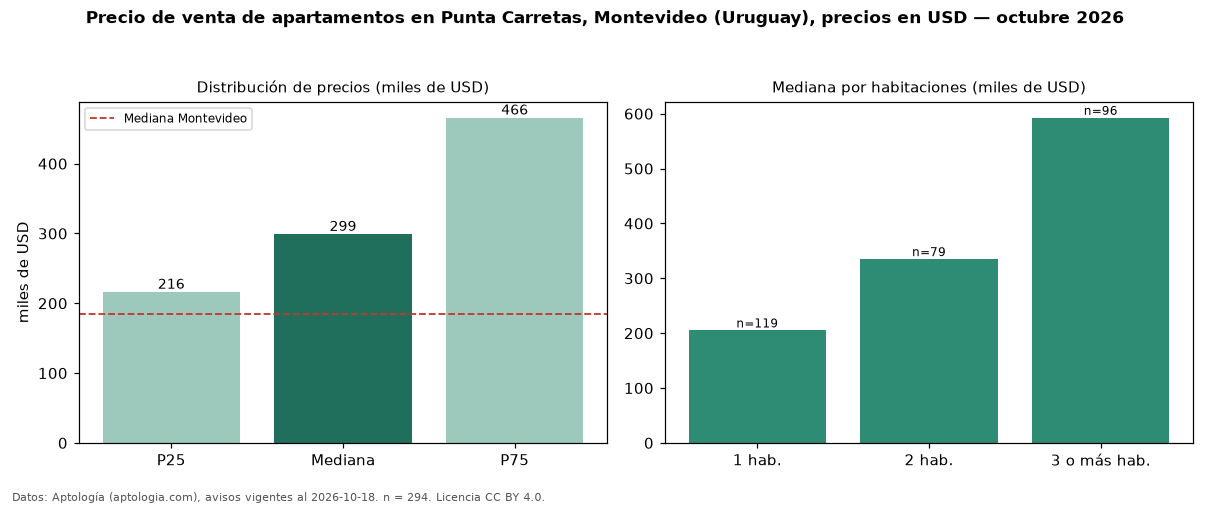

Source data for this figure (header and first rows):
seccion, metrica, valor, moneda, n
precio, p25, 216175, USD, 294
precio, mediana, 299000, USD, 294
precio, p75, 465697, USD, 294
precio, minimo, 130000, USD, 294
precio, maximo, 1900000, USD, 294
m2, mediana_precio_m2, 3868, USD, 290
m2, area_mediana_m2, 75.0, m2, 290
banos, mediana_banos, 2.0, , 
parqueadero, pct_con_parqueadero, 100.0, %, 143
habitaciones, 1, 205000, USD, 119
habitaciones, 2, 335000, USD, 79
habitaciones, 3+, 592500, USD, 96
ciudad, mediana_ciudad_referencia, 185000, USD, 
ciudad, mediana_m2_ciudad, 3040, USD, 
fuente, fecha_datos, 2026-10-18, , 
fuente, atribucion, https://www.aptologia.com/uy/venta/monte…, , 
fuente, licencia, CC BY 4.0, , 
